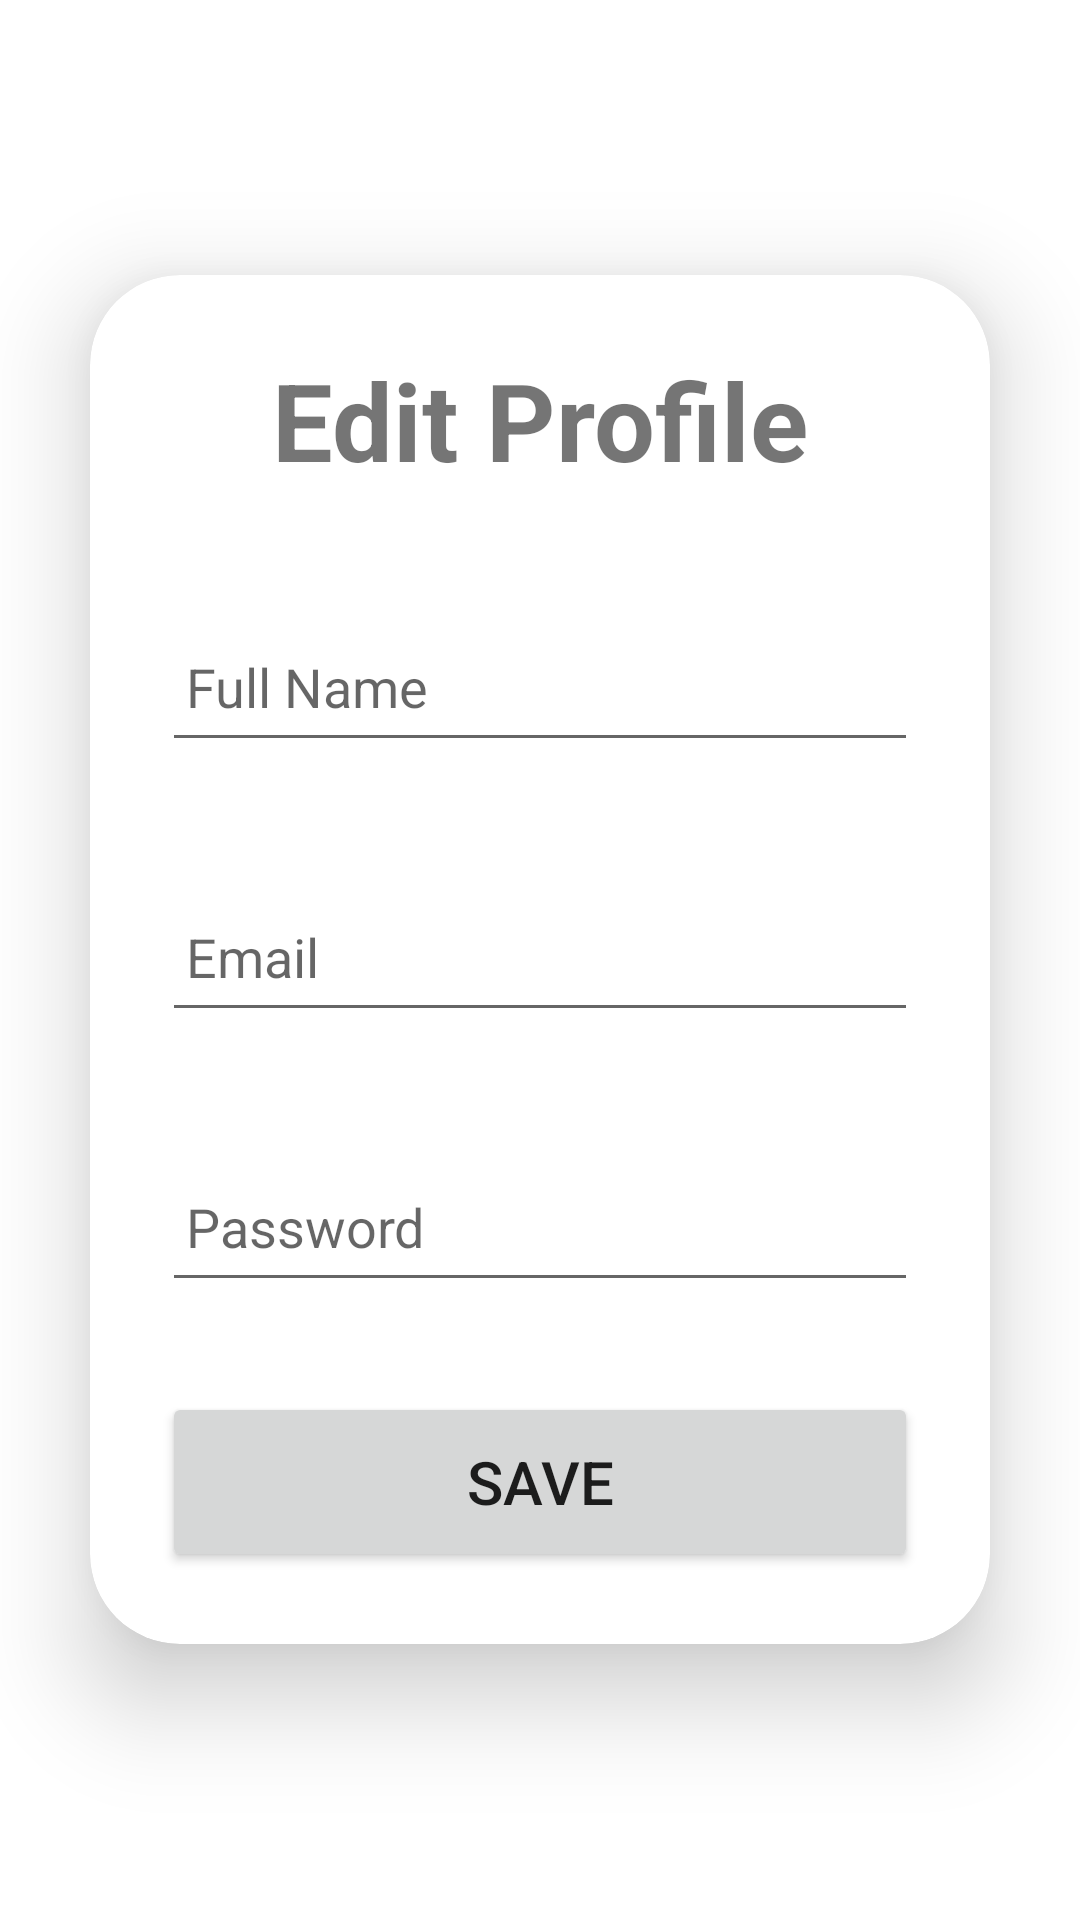

Reconstruct the res/layout file that produces this screen, plus the resources it refers to.
<!-- AndroidManifest.xml: application theme Theme.DailyDoseTheme -->
<!-- res/layout/activity_ddedit_profile.xml -->
<?xml version="1.0" encoding="utf-8"?>
<LinearLayout
    xmlns:android="http://schemas.android.com/apk/res/android"
    xmlns:app="http://schemas.android.com/apk/res-auto"
    xmlns:tools="http://schemas.android.com/tools"
    android:layout_width="match_parent"
    android:layout_height="match_parent"
    android:orientation="vertical"
    android:gravity="center"
    tools:context=".DDEditProfile">

    <androidx.cardview.widget.CardView
        android:layout_width="match_parent"
        android:layout_height="wrap_content"
        android:layout_margin="30dp"
        app:cardCornerRadius="30dp"
        app:cardElevation="20dp">


        <LinearLayout
            android:layout_width="match_parent"
            android:orientation="vertical"
            android:layout_gravity="center_horizontal"
            android:padding="24dp"
            android:layout_height="wrap_content">

            <TextView
                android:layout_width="match_parent"
                android:layout_height="wrap_content"
                android:text="Edit Profile"
                android:textSize="36dp"
                android:textAlignment="center"
                android:textStyle="bold">
            </TextView>

            <EditText
                android:layout_width="match_parent"
                android:id="@+id/dd_editname"
                android:layout_marginTop="40dp"
                android:padding="8dp"
                android:hint="Full Name"
                android:drawablePadding="8dp"
                android:layout_height="50dp">
            </EditText>

            <EditText
                android:layout_width="match_parent"
                android:id="@+id/dd_editemail"
                android:layout_marginTop="40dp"
                android:padding="8dp"
                android:hint="Email"
                android:drawablePadding="8dp"
                android:layout_height="50dp">
            </EditText>

            <EditText
                android:layout_width="match_parent"
                android:id="@+id/dd_editpassword"
                android:layout_marginTop="40dp"
                android:padding="8dp"
                android:hint="Password"
                android:drawablePadding="8dp"
                android:layout_height="50dp">
            </EditText>

            <Button
                android:layout_width="match_parent"
                android:text="Save"
                android:id="@+id/dd_editSaveBttn"
                android:textSize="20sp"
                android:layout_marginTop="30dp"
                app:cornerRadius="20dp"
                android:layout_height="60dp">
            </Button>

        </LinearLayout>
    </androidx.cardview.widget.CardView>
</LinearLayout>
<!-- resources referenced by this layout -->
<resources>
  <style name="Theme.DailyDoseTheme" parent="Theme.MaterialComponents.DayNight.DarkActionBar" />
</resources>
